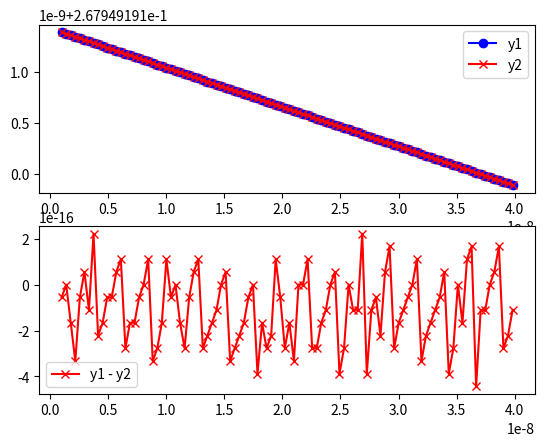

This chart was generated by the following Python code:
# 1.20 (d) on Applied Numerical Methods Using MATLAB
# p65
import numpy as np
import matplotlib.pyplot as plt

x = np.linspace(10**-9, 10**-7.4, 100)

y1 = np.sqrt(x + 4) - np.sqrt(x + 3)
y2 = 1 / (np.sqrt(x + 4) + np.sqrt(x + 3))

fig = plt.figure()
ax = fig.add_subplot(211)
ax.plot(x, y1, 'bo-', x, y2, 'rx-')
ax.legend(('y1', 'y2'))

ax = fig.add_subplot(212)
ax.plot(x, y1 - y2, 'rx-', label='y1 - y2')
ax.legend()

plt.show()
